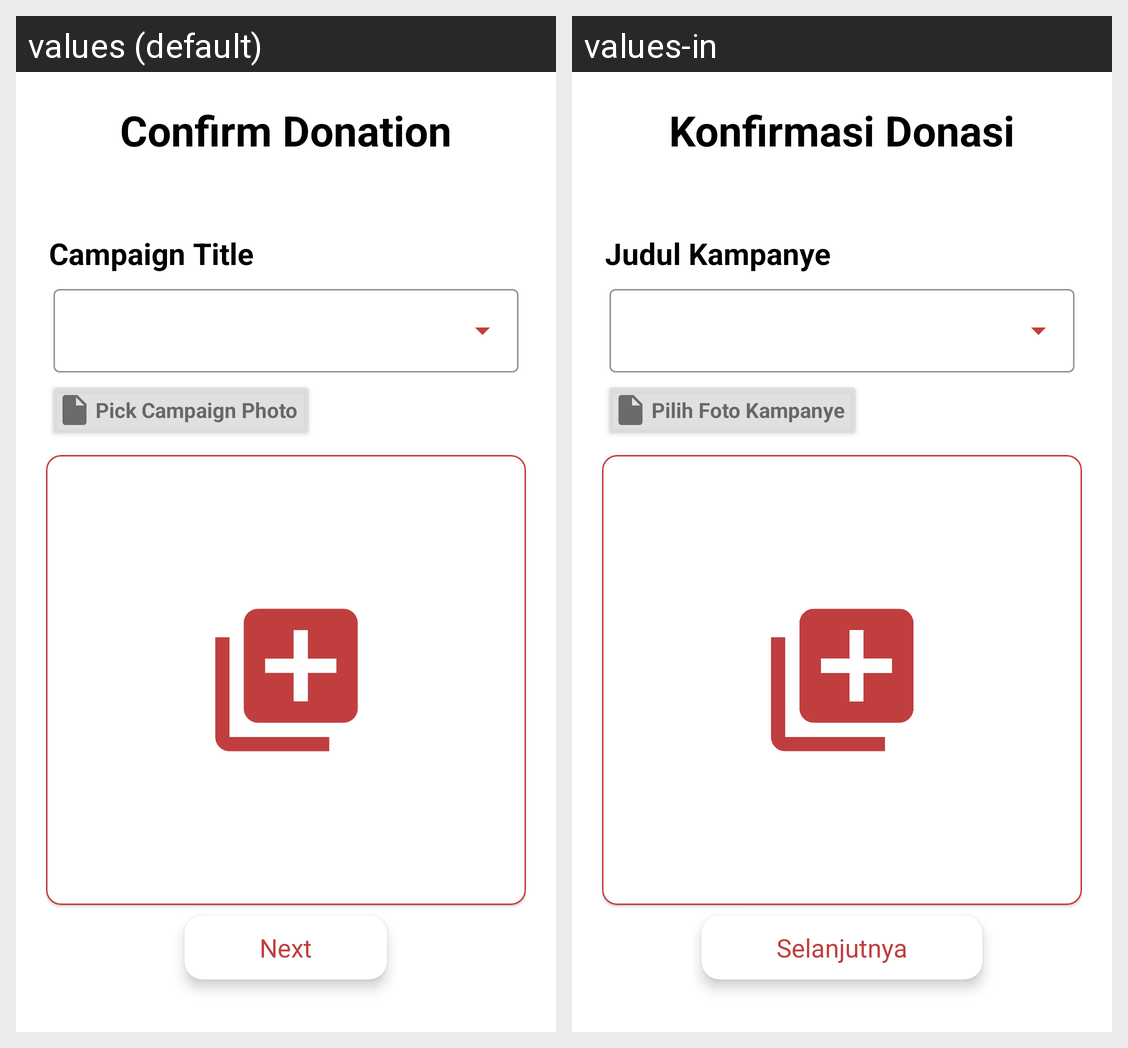

Locale-by-locale string values for the Android screen shown in this grid:
Android screen res/layout/activity_vol_group_confirm_don.xml rendered under 2 locales, left to right: values (default), values-in. Device: Nexus 5 (rendered at 1080×1920; each locale shown at half size, 540×960, under a caption strip naming it); theme Theme.Turahan.
Strings drawn on this screen, with the default value and each locale's value (text and hints the layout hard-codes, and strings that could not be matched under every locale, appear in the picture but are not listed):

confirm_donation
  values: Confirm Donation
  values-in: Konfirmasi Donasi

campaign_title
  values: Campaign Title
  values-in: Judul Kampanye

pick_campaign_photo
  values: Pick Campaign Photo
  values-in: Pilih Foto Kampanye

next_btn
  values: Next
  values-in: Selanjutnya
